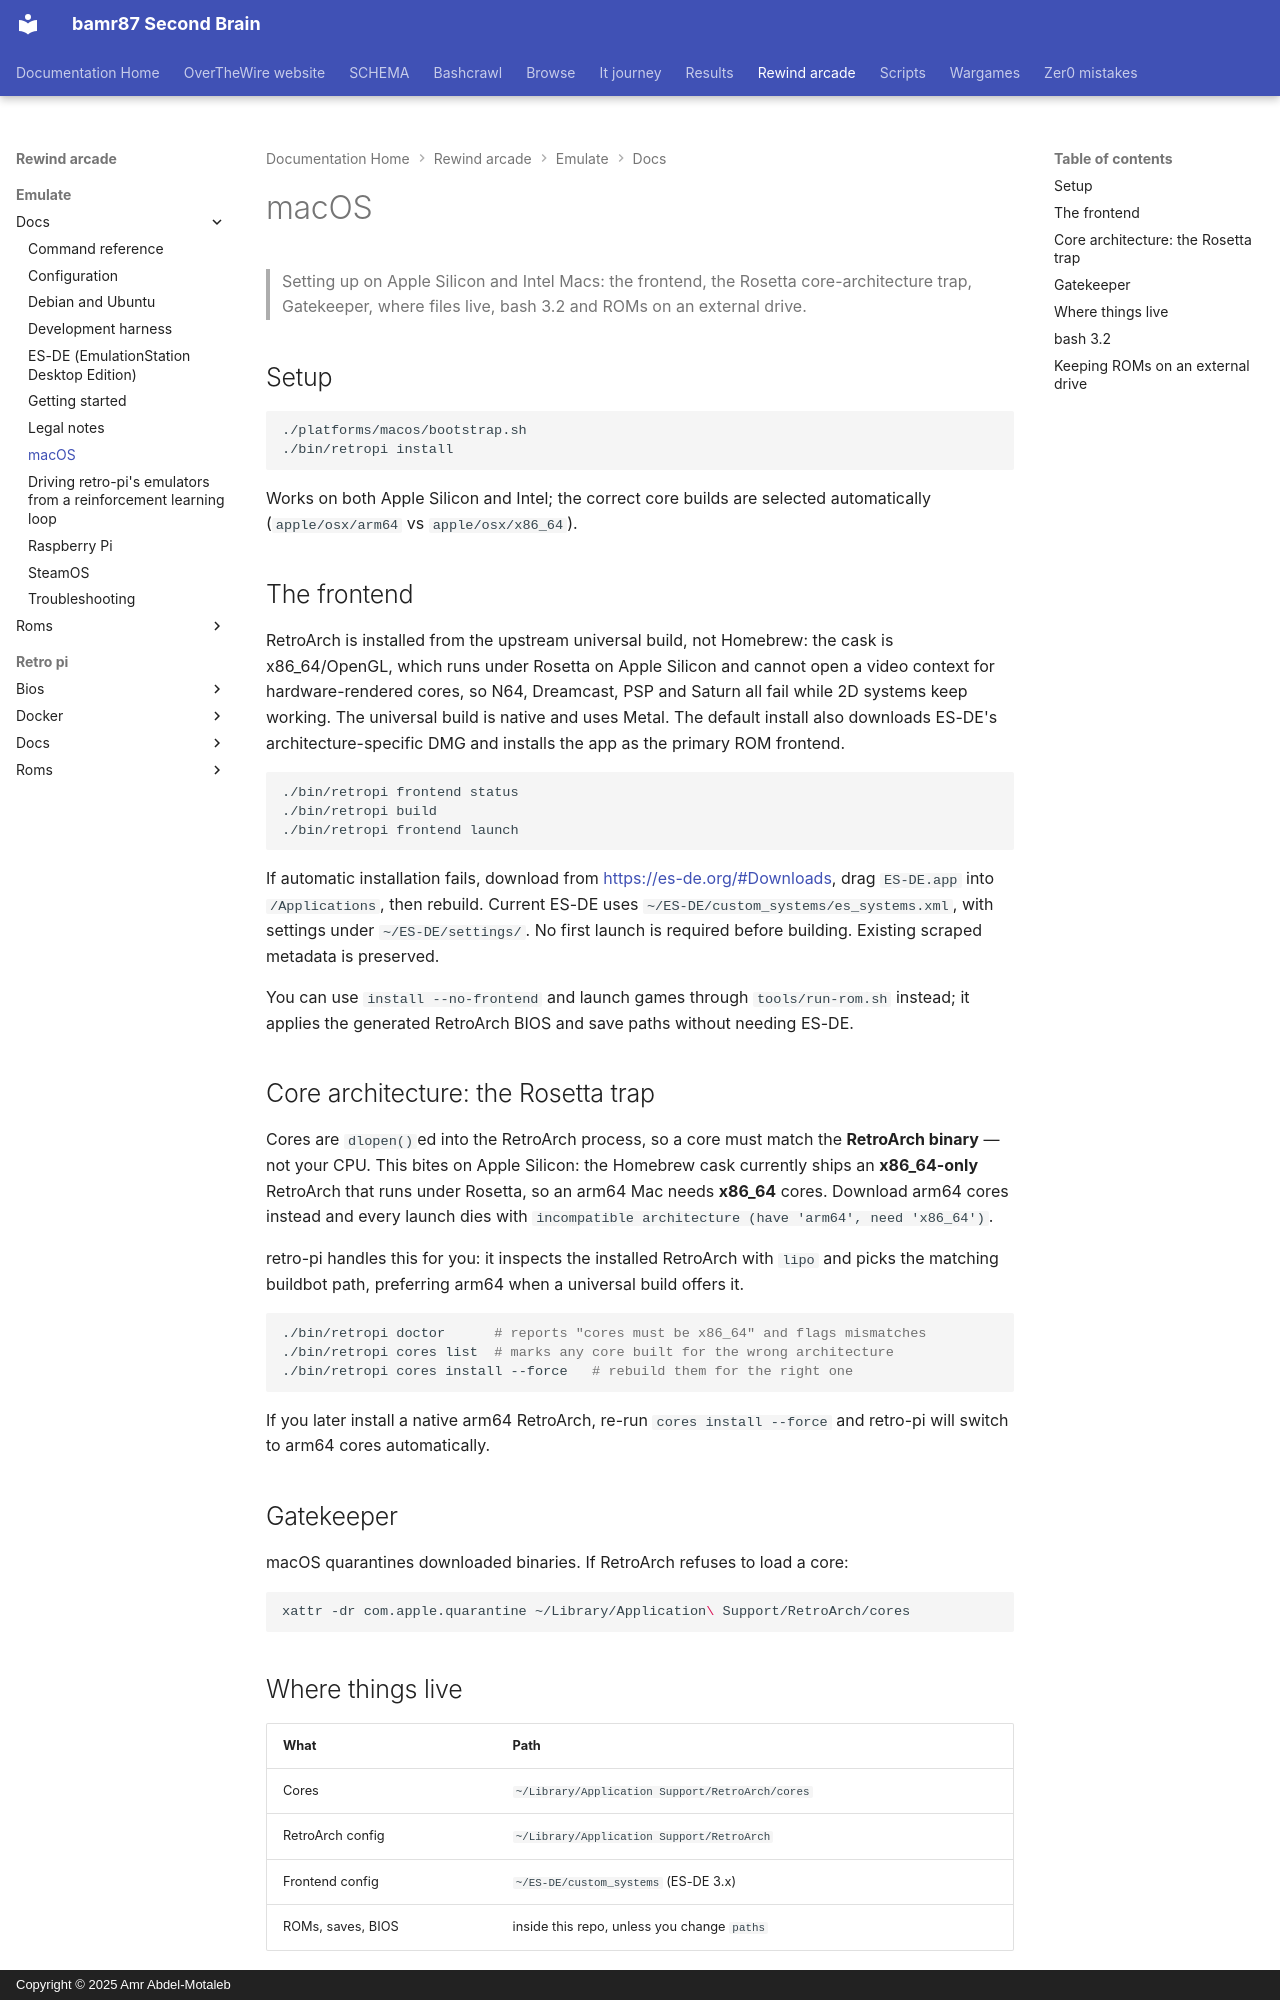

repository: bamr87/README · page: rewind-arcade/emulate/docs/macos/index.html · generator: mkdocs · copyright: Copyright © 2025 Amr Abdel-Motaleb

---
source_file: emulate/docs/macos.md
source_repo: bamr87/rewind-arcade
source_url: https://github.com/bamr87/rewind-arcade/blob/main/emulate/docs/macos.md
title: macOS
---
# macOS

> Setting up on Apple Silicon and Intel Macs: the frontend, the Rosetta core-architecture trap, Gatekeeper, where files live, bash 3.2 and ROMs on an external drive.

## Setup

```sh
./platforms/macos/bootstrap.sh
./bin/retropi install
```

Works on both Apple Silicon and Intel; the correct core builds are selected automatically (`apple/osx/arm64` vs `apple/osx/x86_64`).

## The frontend

RetroArch is installed from the upstream universal build, not Homebrew: the cask is x86_64/OpenGL, which runs under Rosetta on Apple Silicon and cannot open a video context for hardware-rendered cores, so N64, Dreamcast, PSP and Saturn all fail while 2D systems keep working. The universal build is native and uses Metal. The default install also downloads ES-DE's architecture-specific DMG and installs the app as the primary ROM frontend.

```sh
./bin/retropi frontend status
./bin/retropi build
./bin/retropi frontend launch
```

If automatic installation fails, download from <https://es-de.org/#Downloads>, drag `ES-DE.app` into `/Applications`, then rebuild. Current ES-DE uses `~/ES-DE/custom_systems/es_systems.xml`, with settings under `~/ES-DE/settings/`. No first launch is required before building. Existing scraped metadata is preserved.

You can use `install --no-frontend` and launch games through `tools/run-rom.sh` instead; it applies the generated RetroArch BIOS and save paths without needing ES-DE.

## Core architecture: the Rosetta trap

Cores are `dlopen()`ed into the RetroArch process, so a core must match the **RetroArch binary** — not your CPU. This bites on Apple Silicon: the Homebrew cask currently ships an **x86_64-only** RetroArch that runs under Rosetta, so an arm64 Mac needs **x86_64** cores. Download arm64 cores instead and every launch dies with `incompatible architecture (have 'arm64', need 'x86_64')`.

retro-pi handles this for you: it inspects the installed RetroArch with `lipo` and picks the matching buildbot path, preferring arm64 when a universal build offers it.

```sh
./bin/retropi doctor      # reports "cores must be x86_64" and flags mismatches
./bin/retropi cores list  # marks any core built for the wrong architecture
./bin/retropi cores install --force   # rebuild them for the right one
```

If you later install a native arm64 RetroArch, re-run `cores install --force` and retro-pi will switch to arm64 cores automatically.

## Gatekeeper

macOS quarantines downloaded binaries. If RetroArch refuses to load a core:

```sh
xattr -dr com.apple.quarantine ~/Library/Application\ Support/RetroArch/cores
```
